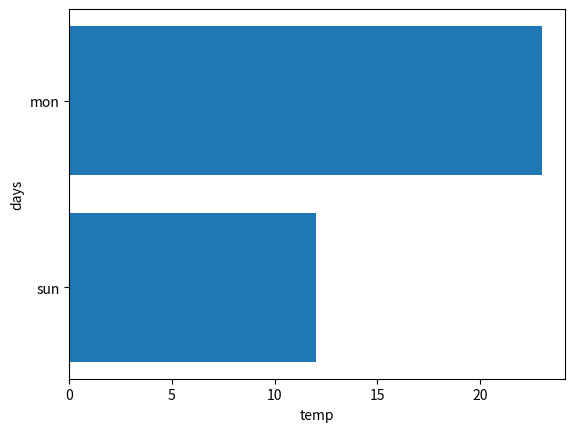

The script that saved this image:
import matplotlib.pyplot as plt
days=["sun","mon"]
temp=[12,23]
plt.barh(days,temp)
plt.xlabel("temp")
plt.ylabel("days")
plt.show()
